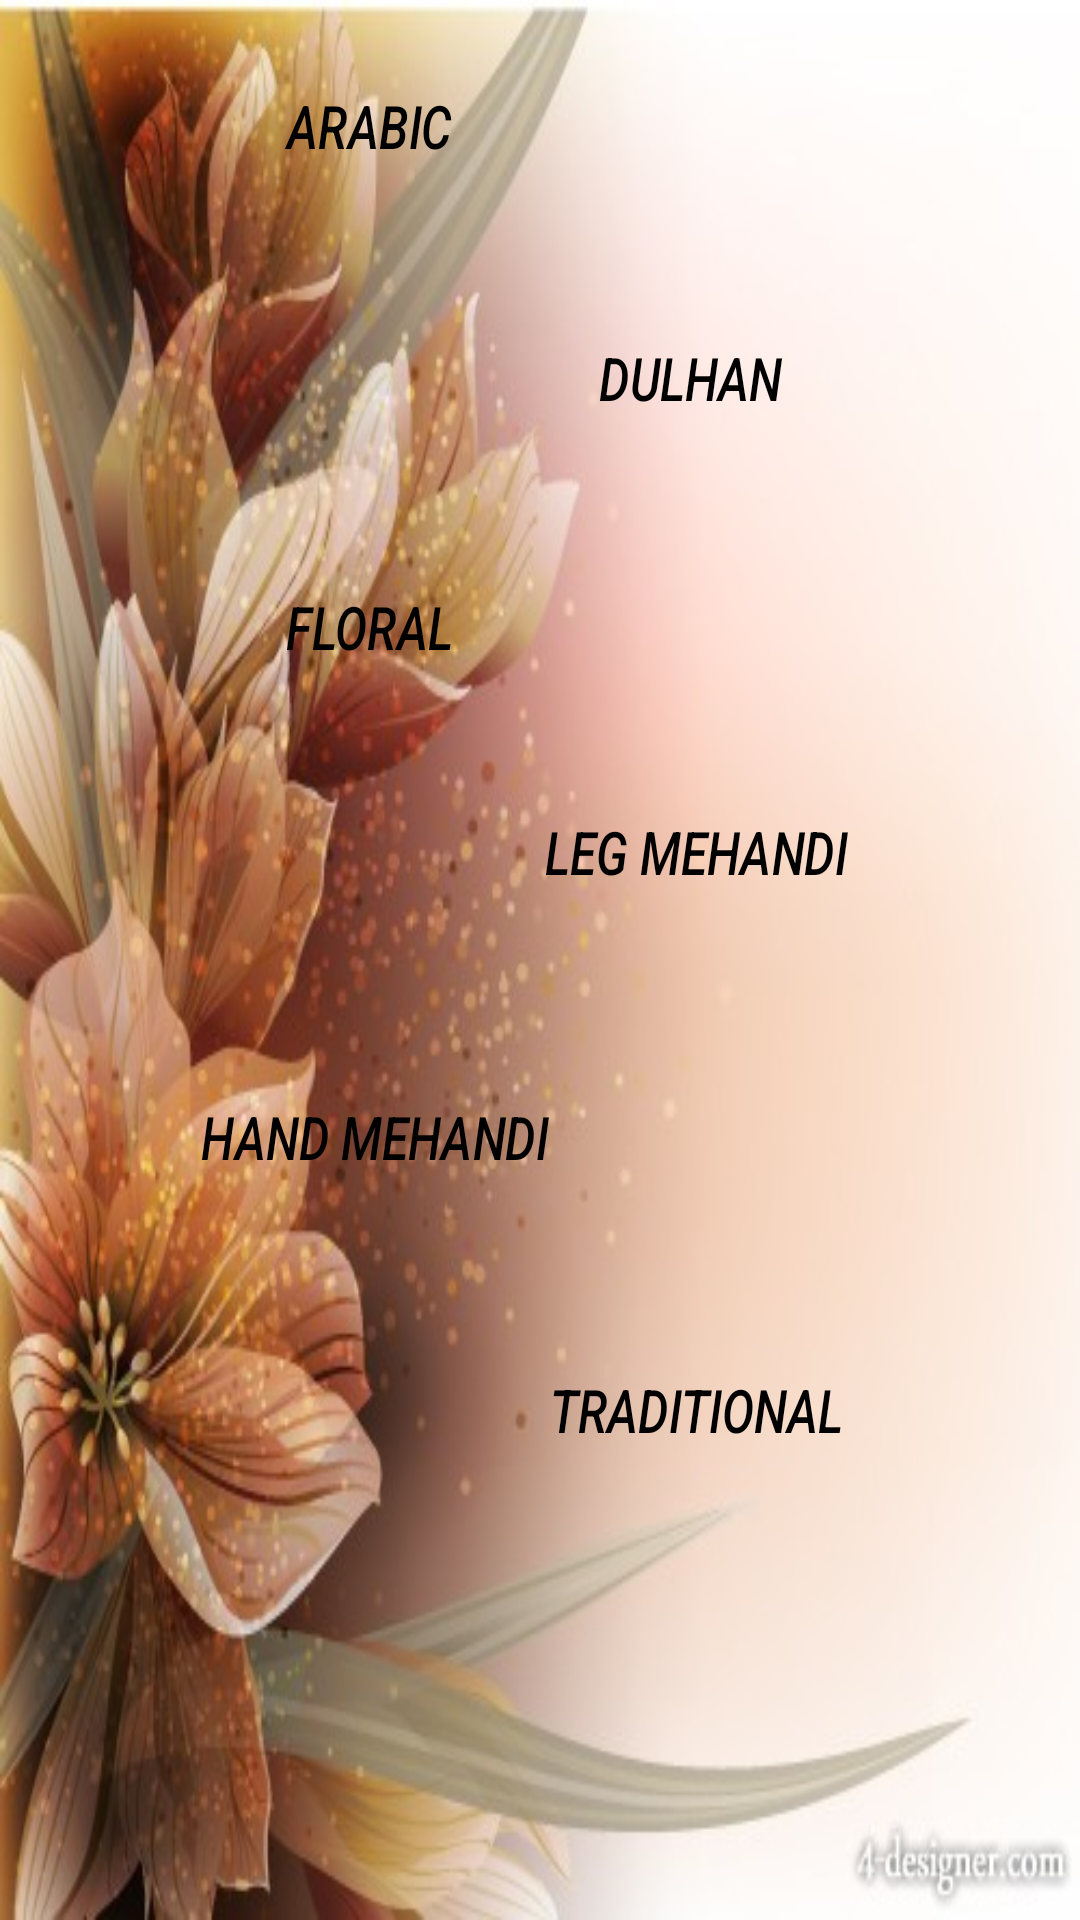

Reconstruct the res/layout file that produces this screen, plus the resources it refers to.
<!-- AndroidManifest.xml: application theme AppTheme -->
<!-- res/layout/content_mehandii.xml -->
<?xml version="1.0" encoding="utf-8"?>
<RelativeLayout xmlns:android="http://schemas.android.com/apk/res/android"
    xmlns:app="http://schemas.android.com/apk/res-auto"
    xmlns:tools="http://schemas.android.com/tools"
    android:id="@+id/content_mehandii"
    android:layout_width="match_parent"
    android:layout_height="match_parent"
    android:background="@drawable/mehandibackkk"
    app:layout_behavior="@string/appbar_scrolling_view_behavior"
    tools:context="com.example.dev.mehandidesigns.Mehandi.Mehandii"
    tools:showIn="@layout/app_bar_mehandii">


    <ScrollView
        android:layout_width="match_parent"
        android:layout_height="match_parent"
        android:layout_alignParentTop="true"
        android:layout_alignParentLeft="true"
        android:layout_alignParentStart="true"
        android:background="@drawable/mehandibackkk">

        <LinearLayout
            android:layout_width="match_parent"
            android:layout_height="wrap_content"
            android:orientation="vertical"
            >

            <RelativeLayout
                android:layout_width="match_parent"
                android:layout_height="514dp"
                >

                <Button
                    android:text="Traditional"
                    android:textStyle="italic"
                    android:textSize="20dp"
                    android:textColor="@android:color/black"
                    style="@style/color"
                    android:layout_height="wrap_content"
                    android:id="@+id/button8"
                    android:layout_weight="1"
                    android:background="@drawable/button"
                    android:scaleX="0.8"
                    android:layout_alignParentBottom="true"
                    android:layout_alignRight="@+id/button4"
                    android:layout_alignEnd="@+id/button4"
                    android:layout_marginBottom="20dp"
                    android:layout_width="150dp" />

                <Button
                    android:text="Arabic "
                    android:textStyle="italic"
                    android:textSize="20dp"
                    style="@style/color"
                    android:layout_width="150dp"
                    android:textColor="@android:color/black"
                    android:layout_height="wrap_content"
                    android:id="@+id/button10"
                    android:layout_weight="1"
                    android:background="@drawable/button"
                    android:scaleX="0.8"
                    android:layout_marginTop="18dp"
                    android:layout_marginLeft="50dp"
                    android:layout_marginStart="50dp"
                    android:layout_alignParentTop="true"
                    android:layout_alignParentLeft="true"
                    android:layout_alignParentStart="true" />

                <Button
                    android:text="Dulhan "
                    android:textStyle="italic"
                    android:textSize="20dp"
                    android:textColor="@android:color/black"
                    style="@style/color"
                    android:layout_height="wrap_content"
                    android:id="@+id/button11"
                    android:layout_weight="1"
                    android:background="@drawable/button"
                    android:scaleX="0.8"
                    android:layout_marginTop="36dp"
                    android:layout_below="@+id/button10"
                    android:layout_alignParentRight="true"
                    android:layout_alignParentEnd="true"
                    android:layout_marginRight="53dp"
                    android:layout_marginEnd="53dp"
                    android:layout_width="150dp" />

                <Button
                    android:text="Leg Mehandi"
                    android:textStyle="italic"
                    android:textSize="20dp"
                    style="@style/color"
                    android:textColor="@android:color/black"
                    android:layout_height="wrap_content"
                    android:id="@+id/button4"
                    android:layout_weight="1"
                    android:background="@drawable/button"
                    android:scaleX="0.8"
                    android:layout_marginBottom="47dp"
                    android:layout_width="150dp"
                    android:layout_above="@+id/button5"
                    android:layout_alignLeft="@+id/button11"
                    android:layout_alignStart="@+id/button11" />

                <Button
                    android:text="Hand Mehandi"
                    android:textStyle="italic"
                    android:textSize="20dp"
                    style="@style/color"
                    android:textColor="@android:color/black"
                    android:layout_height="wrap_content"
                    android:id="@+id/button5"
                    android:layout_weight="1"
                    android:background="@drawable/button"
                    android:scaleX="0.8"
                    android:layout_marginBottom="43dp"
                    android:layout_width="150dp"
                    android:layout_above="@+id/button8"
                    android:layout_alignLeft="@+id/button9"
                    android:layout_alignStart="@+id/button9" />

                <Button
                    android:text="Floral "
                    android:textStyle="italic"
                    android:textSize="20dp"
                    style="@style/color"
                    android:layout_height="wrap_content"
                    android:id="@+id/button9"
                    android:textColor="@android:color/black"
                    android:layout_weight="1"
                    android:background="@drawable/button"
                    android:scaleX="0.8"
                    android:layout_marginBottom="27dp"
                    android:layout_width="150dp"
                    android:layout_above="@+id/button4"
                    android:layout_alignLeft="@+id/button10"
                    android:layout_alignStart="@+id/button10" />
            </RelativeLayout>
        </LinearLayout>
    </ScrollView>


</RelativeLayout>
<!-- res/layout/app_bar_mehandii.xml (included above) -->
<?xml version="1.0" encoding="utf-8"?>
<android.support.design.widget.CoordinatorLayout xmlns:android="http://schemas.android.com/apk/res/android"
    xmlns:app="http://schemas.android.com/apk/res-auto"
    xmlns:tools="http://schemas.android.com/tools"
    android:layout_width="match_parent"
    android:layout_height="match_parent"
    android:fitsSystemWindows="true"
    tools:context="com.example.dev.mehandidesigns.Mehandi.Mehandii">

    <android.support.design.widget.AppBarLayout
        android:layout_width="match_parent"
        android:layout_height="wrap_content"
        android:theme="@style/AppTheme.AppBarOverlay">

        <android.support.v7.widget.Toolbar
            android:id="@+id/toolbar"
            android:layout_width="match_parent"
            android:layout_height="?attr/actionBarSize"
            android:background="?attr/colorPrimary"
            app:popupTheme="@style/AppTheme.PopupOverlay" />

    </android.support.design.widget.AppBarLayout>

    <include layout="@layout/content_mehandii" />

</android.support.design.widget.CoordinatorLayout>
<!-- resources referenced by this layout -->
<resources>
  <!-- drawable mehandibackkk: jpg bitmap (drawable, 50973 bytes) -->
  <style name="AppTheme.AppBarOverlay" parent="ThemeOverlay.AppCompat.Dark.ActionBar" />
  <style name="AppTheme.PopupOverlay" parent="ThemeOverlay.AppCompat.Light" />
  <style name="color">
          <item name="android:textColor">#00FF00</item>
      </style>
  <style name="AppTheme" parent="Theme.AppCompat.Light.DarkActionBar">
          
          <item name="colorPrimary">@color/colorPrimary</item>
          <item name="colorPrimaryDark">@color/colorPrimaryDark</item>
          <item name="colorAccent">@color/colorAccent</item>
      </style>
  <color name="colorPrimary">#da611b</color>
  <color name="colorPrimaryDark">#da611b</color>
  <color name="colorAccent">#FF4081</color>
</resources>
